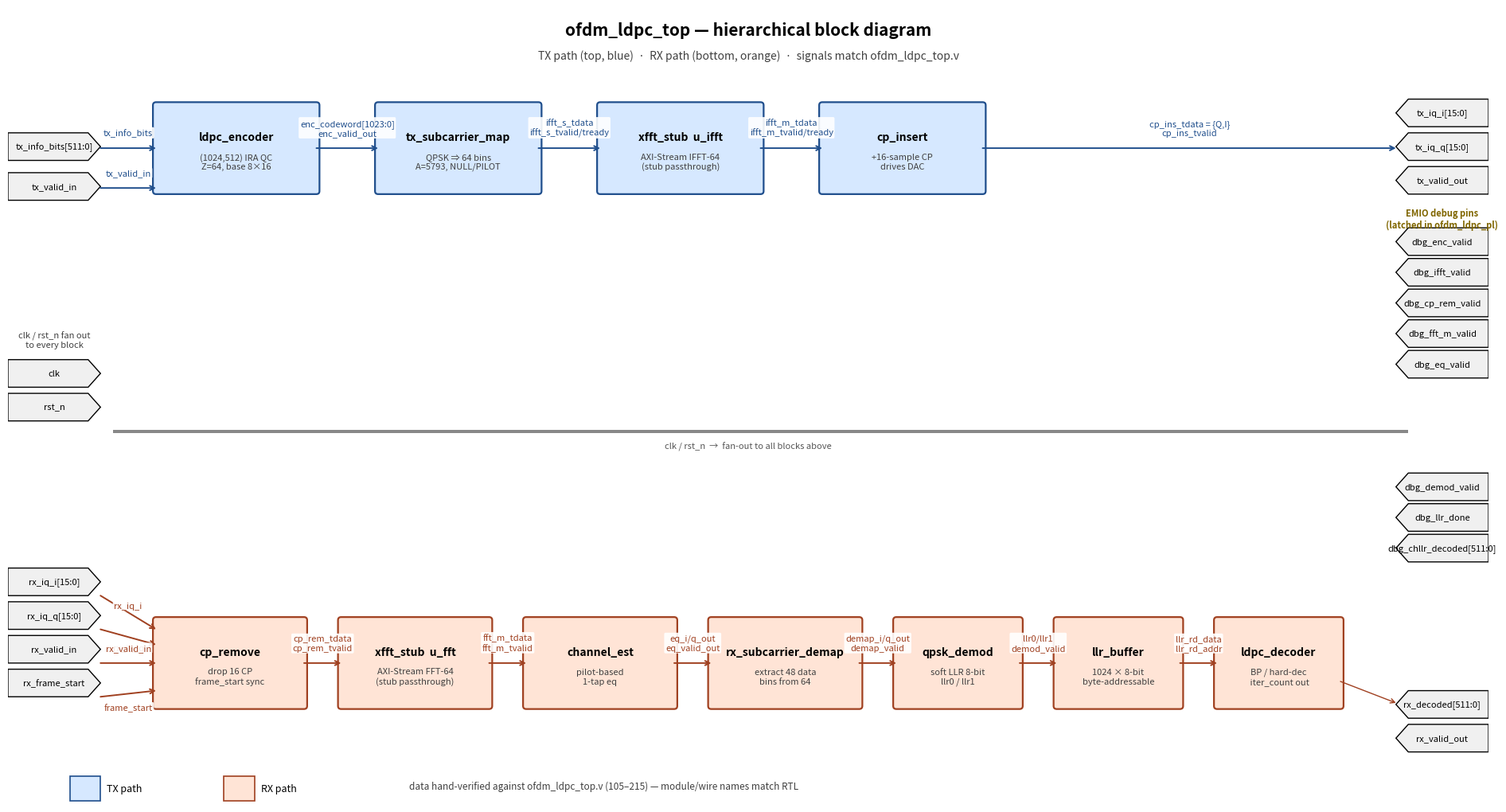

Recreate this plot in Python. (Note: this script raises an exception after producing the figure.)
#!/usr/bin/env python3
"""Hand-laid hierarchical block diagram for ofdm_ldpc_top.

Replaces netlistsvg's spaghetti auto-routed output with a clean
left-to-right TX/RX dataflow that matches the actual instantiations
in /home/ysara/fpga_hdl/ofdm_ldpc_top.v (verified via grep).
"""
import matplotlib
matplotlib.use("Agg")
import matplotlib.pyplot as plt
import matplotlib.patches as patches

fig, ax = plt.subplots(figsize=(24, 13))
ax.set_xlim(0, 24)
ax.set_ylim(0, 13)
ax.axis("off")

TX_COLOR = "#D6E8FF"
RX_COLOR = "#FFE4D6"
CTRL_COLOR = "#E8E8E8"
DBG_COLOR = "#FFF6CC"
PORT_COLOR = "#F0F0F0"
TX_BORDER = "#1f4e8c"
RX_BORDER = "#a04020"
WIRE_TX = "#1f4e8c"
WIRE_RX = "#a04020"


def block(x, y, w, h, name, sub="", color=TX_COLOR, border=TX_BORDER):
    ax.add_patch(patches.FancyBboxPatch(
        (x, y), w, h, boxstyle="round,pad=0.05",
        linewidth=1.6, edgecolor=border, facecolor=color))
    ax.text(x + w / 2, y + h / 2 + (0.18 if sub else 0),
            name, ha="center", va="center",
            fontsize=10, weight="bold")
    if sub:
        ax.text(x + w / 2, y + h / 2 - 0.22, sub,
                ha="center", va="center", fontsize=8, color="#404040",
                style="italic")


def port(x, y, label, side="left"):
    w, h = 1.5, 0.45
    ax.add_patch(patches.Polygon(
        [(x, y), (x + w - 0.2, y), (x + w, y + h / 2),
         (x + w - 0.2, y + h), (x, y + h)] if side == "left" else
        [(x + 0.2, y), (x + w, y), (x + w, y + h),
         (x + 0.2, y + h), (x, y + h / 2)],
        closed=True, linewidth=1.0,
        edgecolor="black", facecolor=PORT_COLOR))
    ax.text(x + w / 2, y + h / 2, label, ha="center",
            va="center", fontsize=8)


def wire(x1, y1, x2, y2, label="", color="black", lw=1.4,
         text_y_offset=0.18, text_color=None):
    ax.annotate("", xy=(x2, y2), xytext=(x1, y1),
                arrowprops=dict(arrowstyle="->", color=color,
                                lw=lw, shrinkA=0, shrinkB=0))
    if label:
        ax.text((x1 + x2) / 2, (y1 + y2) / 2 + text_y_offset, label,
                ha="center", va="bottom", fontsize=8,
                color=text_color or color,
                bbox=dict(boxstyle="round,pad=0.15",
                          fc="white", ec="none", alpha=0.9))


# ===================== Title =========================
ax.text(12, 12.55,
        "ofdm_ldpc_top — hierarchical block diagram",
        ha="center", fontsize=15, weight="bold")
ax.text(12, 12.15,
        "TX path (top, blue)  ·  RX path (bottom, orange)  "
        "·  signals match ofdm_ldpc_top.v",
        ha="center", fontsize=10, color="#404040", style="italic")

# ===================== Left input ports =================
port(0.0, 10.50, "tx_info_bits[511:0]")
port(0.0,  9.85, "tx_valid_in")
port(0.0,  3.40, "rx_iq_i[15:0]")
port(0.0,  2.85, "rx_iq_q[15:0]")
port(0.0,  2.30, "rx_valid_in")
port(0.0,  1.75, "rx_frame_start")

# clk/rst_n in middle-left
port(0.0,  6.80, "clk")
port(0.0,  6.25, "rst_n")
ax.text(0.75, 7.45, "clk / rst_n fan out\nto every block",
        ha="center", fontsize=8, color="#404040", style="italic")

# ===================== TX chain (top row) =========================
ty = 10.0
block(2.4,  ty, 2.6, 1.4, "ldpc_encoder",
      "(1024,512) IRA QC\nZ=64, base 8×16",
      color=TX_COLOR, border=TX_BORDER)
block(6.0,  ty, 2.6, 1.4, "tx_subcarrier_map",
      "QPSK ⇒ 64 bins\nA=5793, NULL/PILOT",
      color=TX_COLOR, border=TX_BORDER)
block(9.6,  ty, 2.6, 1.4, "xfft_stub  u_ifft",
      "AXI-Stream IFFT-64\n(stub passthrough)",
      color=TX_COLOR, border=TX_BORDER)
block(13.2, ty, 2.6, 1.4, "cp_insert",
      "+16-sample CP\ndrives DAC",
      color=TX_COLOR, border=TX_BORDER)

# Right output ports for TX
port(22.5, 11.05, "tx_iq_i[15:0]",  side="right")
port(22.5, 10.50, "tx_iq_q[15:0]",  side="right")
port(22.5,  9.95, "tx_valid_out",   side="right")

# TX wires
wire(1.5, 10.7, 2.4, 10.7,  "tx_info_bits", color=WIRE_TX)
wire(1.5, 10.05, 2.4, 10.05, "tx_valid_in", color=WIRE_TX)
wire(5.0, 10.7, 6.0, 10.7,
     "enc_codeword[1023:0]\nenc_valid_out", color=WIRE_TX)
wire(8.6, 10.7, 9.6, 10.7,
     "ifft_s_tdata\nifft_s_tvalid/tready", color=WIRE_TX)
wire(12.2, 10.7, 13.2, 10.7,
     "ifft_m_tdata\nifft_m_tvalid/tready", color=WIRE_TX)
wire(15.8, 10.7, 22.5, 10.7,
     "cp_ins_tdata = {Q,I}\ncp_ins_tvalid", color=WIRE_TX)

# ===================== RX chain (bottom row) =========================
ry = 1.6
block(2.4,  ry, 2.4, 1.4, "cp_remove",
      "drop 16 CP\nframe_start sync",
      color=RX_COLOR, border=RX_BORDER)
block(5.4,  ry, 2.4, 1.4, "xfft_stub  u_fft",
      "AXI-Stream FFT-64\n(stub passthrough)",
      color=RX_COLOR, border=RX_BORDER)
block(8.4,  ry, 2.4, 1.4, "channel_est",
      "pilot-based\n1-tap eq",
      color=RX_COLOR, border=RX_BORDER)
block(11.4, ry, 2.4, 1.4, "rx_subcarrier_demap",
      "extract 48 data\nbins from 64",
      color=RX_COLOR, border=RX_BORDER)
block(14.4, ry, 2.0, 1.4, "qpsk_demod",
      "soft LLR 8-bit\nllr0 / llr1",
      color=RX_COLOR, border=RX_BORDER)
block(17.0, ry, 2.0, 1.4, "llr_buffer",
      "1024 × 8-bit\nbyte-addressable",
      color=RX_COLOR, border=RX_BORDER)
block(19.6, ry, 2.0, 1.4, "ldpc_decoder",
      "BP / hard-dec\n iter_count out",
      color=RX_COLOR, border=RX_BORDER)

# RX wires (left → right)
wire(1.5, 3.4, 2.4, 2.85, "rx_iq_i", color=WIRE_RX, text_y_offset=0.05)
wire(1.5, 2.85, 2.4, 2.6, "rx_iq_q", color=WIRE_RX, text_y_offset=-0.25)
wire(1.5, 2.30, 2.4, 2.30, "rx_valid_in", color=WIRE_RX)
wire(1.5, 1.75, 2.4, 1.85, "frame_start", color=WIRE_RX,
     text_y_offset=-0.30)

wire(4.8,  2.30, 5.4,  2.30, "cp_rem_tdata\ncp_rem_tvalid",
     color=WIRE_RX)
wire(7.8,  2.30, 8.4,  2.30, "fft_m_tdata\nfft_m_tvalid",
     color=WIRE_RX)
wire(10.8, 2.30, 11.4, 2.30, "eq_i/q_out\neq_valid_out",
     color=WIRE_RX)
wire(13.8, 2.30, 14.4, 2.30, "demap_i/q_out\ndemap_valid",
     color=WIRE_RX)
wire(16.4, 2.30, 17.0, 2.30, "llr0/llr1\ndemod_valid",
     color=WIRE_RX)
wire(19.0, 2.30, 19.6, 2.30, "llr_rd_data\nllr_rd_addr",
     color=WIRE_RX)

# Right output ports for RX
port(22.5, 1.40, "rx_decoded[511:0]", side="right")
port(22.5, 0.85, "rx_valid_out", side="right")
wire(21.6, 2.0, 22.5, 1.65, color=WIRE_RX, lw=1.0)

# ===================== clk/rst_n bus (visual hint) ===================
ax.add_patch(patches.Rectangle(
    (1.7, 6.05), 21.0, 0.05,
    linewidth=0, facecolor="#888888"))
ax.text(12.0, 5.80, "clk / rst_n  →  fan-out to all blocks above",
        ha="center", fontsize=8, color="#555555", style="italic")

# ===================== Debug pins (right side) =========================
# Sit in the empty band between TX outputs (y≥9.95) and the clk/rst bus
# (y=6.05). 8 ports stacked with 0.5 pitch, well clear of both rows.
dbg_x = 22.5
dbg_title_y = 9.40
dbgs = [
    (8.95, "dbg_enc_valid"),
    (8.45, "dbg_ifft_valid"),
    (7.95, "dbg_cp_rem_valid"),
    (7.45, "dbg_fft_m_valid"),
    (6.95, "dbg_eq_valid"),
    (4.95, "dbg_demod_valid"),
    (4.45, "dbg_llr_done"),
    (3.95, "dbg_chllr_decoded[511:0]"),
]
ax.text(dbg_x + 0.75, dbg_title_y, "EMIO debug pins\n(latched in ofdm_ldpc_pl)",
        ha="center", fontsize=8, color="#806600",
        style="italic", weight="bold")
for y, lab in dbgs:
    port(dbg_x, y, lab, side="right")

# Decorative legend
legend_x = 1.0
legend_y = 0.05
ax.add_patch(patches.Rectangle((legend_x, legend_y),
                               0.5, 0.4, color=TX_COLOR,
                               ec=TX_BORDER, lw=1.2))
ax.text(legend_x + 0.6, legend_y + 0.20, "TX path",
        fontsize=9, va="center")
ax.add_patch(patches.Rectangle((legend_x + 2.5, legend_y),
                               0.5, 0.4, color=RX_COLOR,
                               ec=RX_BORDER, lw=1.2))
ax.text(legend_x + 3.1, legend_y + 0.20, "RX path",
        fontsize=9, va="center")
ax.text(legend_x + 5.5, legend_y + 0.20,
        "data hand-verified against ofdm_ldpc_top.v "
        "(105–215) — module/wire names match RTL",
        fontsize=8.5, color="#404040", style="italic")

out = "/home/ysara/fpga_hdl/simulation/rtl_ofdm_ldpc_top.png"
plt.savefig(out, dpi=140, bbox_inches="tight", facecolor="white")
print(f"Saved {out}")
